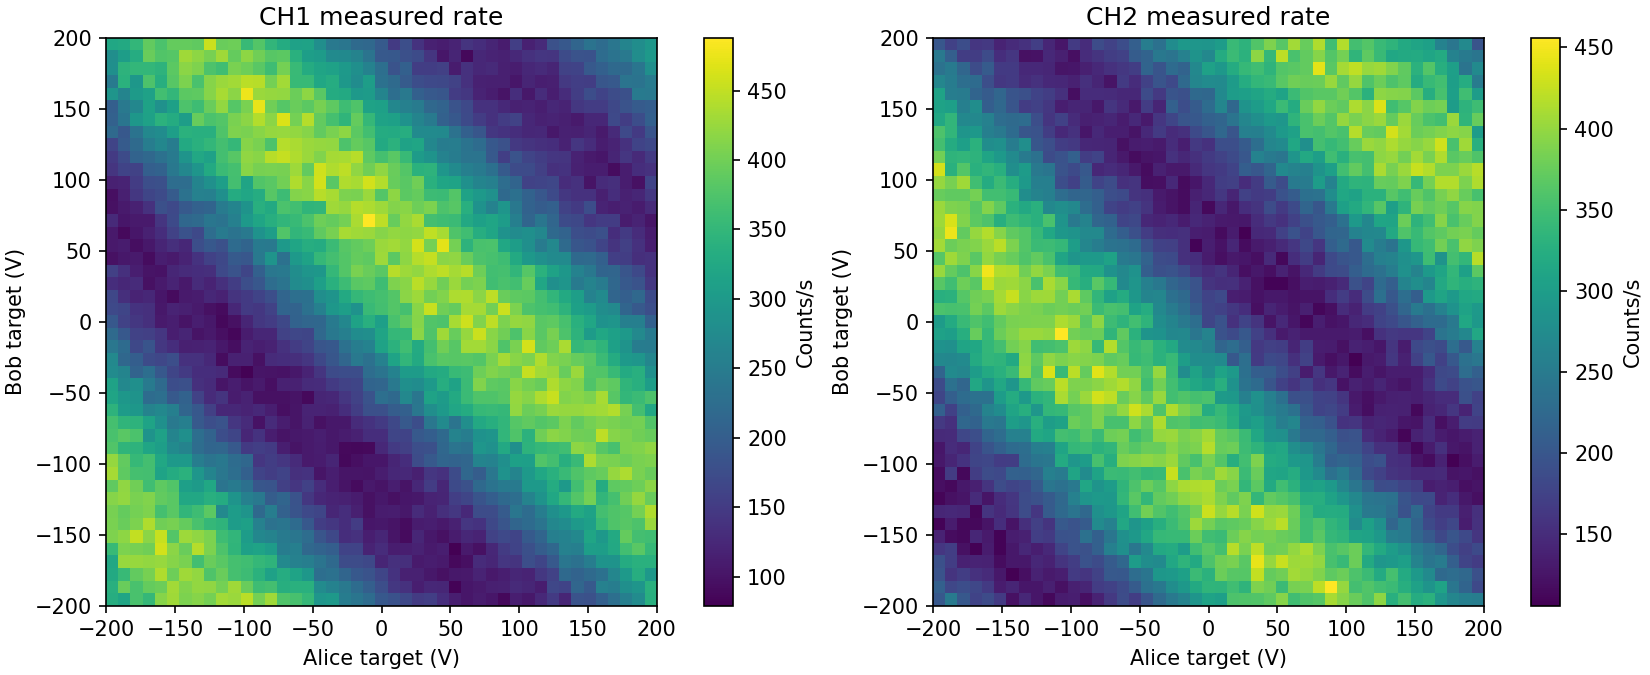

The data file committed next to this chart (first rows):
Unix_Timestamp, Elapsed_Time_s, EOM0_Target_V, EOM1_Target_V, Raw_Count0, Raw_Count1, Rate0_Hz, Rate1_Hz
1790646938, 1.502, -200.0, -200.0, 334, 202, 334.0, 202.0
1790646939, 3.092, -190.9, -200.0, 653, 451, 319.0, 249.0
1790646941, 4.71, -181.8, -200.0, 1024, 653, 371.0, 202.0
1790646943, 6.268, -172.7, -200.0, 1376, 829, 352.0, 176.0
1790646944, 7.829, -163.6, -200.0, 1789, 1015, 413.0, 186.0
1790646946, 9.364, -154.5, -200.0, 2218, 1181, 429.0, 166.0
1790646947, 10.94, -145.5, -200.0, 2626, 1303, 408.0, 122.0
1790646949, 12.5, -136.4, -200.0, 3040, 1448, 414.0, 145.0
1790646950, 14.01, -127.3, -200.0, 3443, 1575, 403.0, 127.0
1790646952, 15.61, -118.2, -200.0, 3875, 1689, 432.0, 114.0
1790646953, 17.17, -109.1, -200.0, 4301, 1822, 426.0, 133.0
1790646955, 18.77, -100, -200.0, 4746, 1958, 445.0, 136.0
1790646957, 20.32, -90.91, -200.0, 5148, 2078, 402.0, 120.0
1790646958, 21.96, -81.82, -200.0, 5578, 2217, 430.0, 139.0
1790646960, 23.52, -72.73, -200.0, 5954, 2381, 376.0, 164.0
1790646961, 25.1, -63.64, -200.0, 6323, 2568, 369.0, 187.0
1790646963, 26.69, -54.55, -200.0, 6674, 2738, 351.0, 170.0
1790646965, 28.27, -45.45, -200.0, 6968, 2935, 294.0, 197.0
1790646966, 29.91, -36.36, -200.0, 7266, 3162, 298.0, 227.0
1790646968, 31.53, -27.27, -200.0, 7516, 3410, 250.0, 248.0
1790646969, 33.17, -18.18, -200.0, 7754, 3672, 238.0, 262.0
1790646971, 34.76, -9.091, -200.0, 7978, 3960, 224.0, 288.0
1790646973, 36.37, 2.842170943040401e-14, -200.0, 8170, 4269, 192.0, 309.0
1790646974, 37.94, 9.091, -200.0, 8352, 4572, 182.0, 303.0
1790646976, 39.48, 18.18, -200.0, 8520, 4930, 168.0, 358.0
1790646977, 41.12, 27.27, -200.0, 8670, 5290, 150.0, 360.0
1790646979, 42.73, 36.36, -200.0, 8825, 5651, 155.0, 361.0
1790646981, 44.33, 45.45, -200.0, 8957, 6020, 132.0, 369.0
1790646982, 45.95, 54.55, -200.0, 9071, 6413, 114.0, 393.0
1790646984, 47.56, 63.64, -200.0, 9175, 6762, 104.0, 349.0
1790646985, 49.13, 72.73, -200.0, 9285, 7121, 110.0, 359.0
1790646987, 50.72, 81.82, -200.0, 9388, 7485, 103.0, 364.0
1790646989, 52.31, 90.91, -200.0, 9476, 7895, 88.0, 410.0
1790646990, 53.93, 100.0, -200.0, 9589, 8287, 113.0, 392.0
1790646992, 55.55, 109.1, -200.0, 9694, 8663, 105.0, 376.0
1790646993, 57.16, 118.2, -200.0, 9820, 9023, 126.0, 360.0
1790646995, 58.79, 127.3, -200.0, 9968, 9419, 148.0, 396.0
1790646997, 60.39, 136.4, -200.0, 10089, 9746, 121.0, 327.0
1790646998, 62.04, 145.5, -200.0, 10272, 10098, 183.0, 352.0
1790647000, 63.68, 154.5, -200.0, 10453, 10421, 181.0, 323.0
1790647002, 65.28, 163.6, -200.0, 10657, 10750, 204.0, 329.0
1790647003, 66.9, 172.7, -200.0, 10885, 11040, 228.0, 290.0
1790647005, 68.48, 181.8, -200.0, 11140, 11307, 255.0, 267.0
1790647006, 70.05, 190.9, -200.0, 11416, 11564, 276.0, 257.0
1790647008, 71.65, 200.0, -200.0, 11753, 11818, 337.0, 254.0
1790647010, 73.26, -200.0, -190.9, 12090, 12031, 337.0, 213.0
1790647011, 74.84, -190.9, -190.9, 12484, 12211, 394.0, 180.0
1790647013, 76.49, -181.8, -190.9, 12854, 12400, 370.0, 189.0
1790647014, 78.13, -172.7, -190.9, 13245, 12581, 391.0, 181.0
1790647016, 79.73, -163.6, -190.9, 13641, 12746, 396.0, 165.0
1790647018, 81.33, -154.5, -190.9, 14072, 12879, 431.0, 133.0
1790647019, 82.9, -145.5, -190.9, 14482, 13021, 410.0, 142.0
1790647021, 84.58, -136.4, -190.9, 14904, 13148, 422.0, 127.0
1790647022, 86.19, -127.3, -190.9, 15324, 13275, 420.0, 127.0
1790647024, 87.8, -118.2, -190.9, 15726, 13412, 402.0, 137.0
1790647026, 89.39, -109.1, -190.9, 16155, 13534, 429.0, 122.0
1790647027, 90.98, -100, -190.9, 16550, 13671, 395.0, 137.0
1790647029, 92.64, -90.91, -190.9, 16911, 13813, 361.0, 142.0
1790647030, 94.22, -81.82, -190.9, 17277, 13981, 366.0, 168.0
1790647032, 95.87, -72.73, -190.9, 17613, 14155, 336.0, 174.0
... 1,965 more rows
